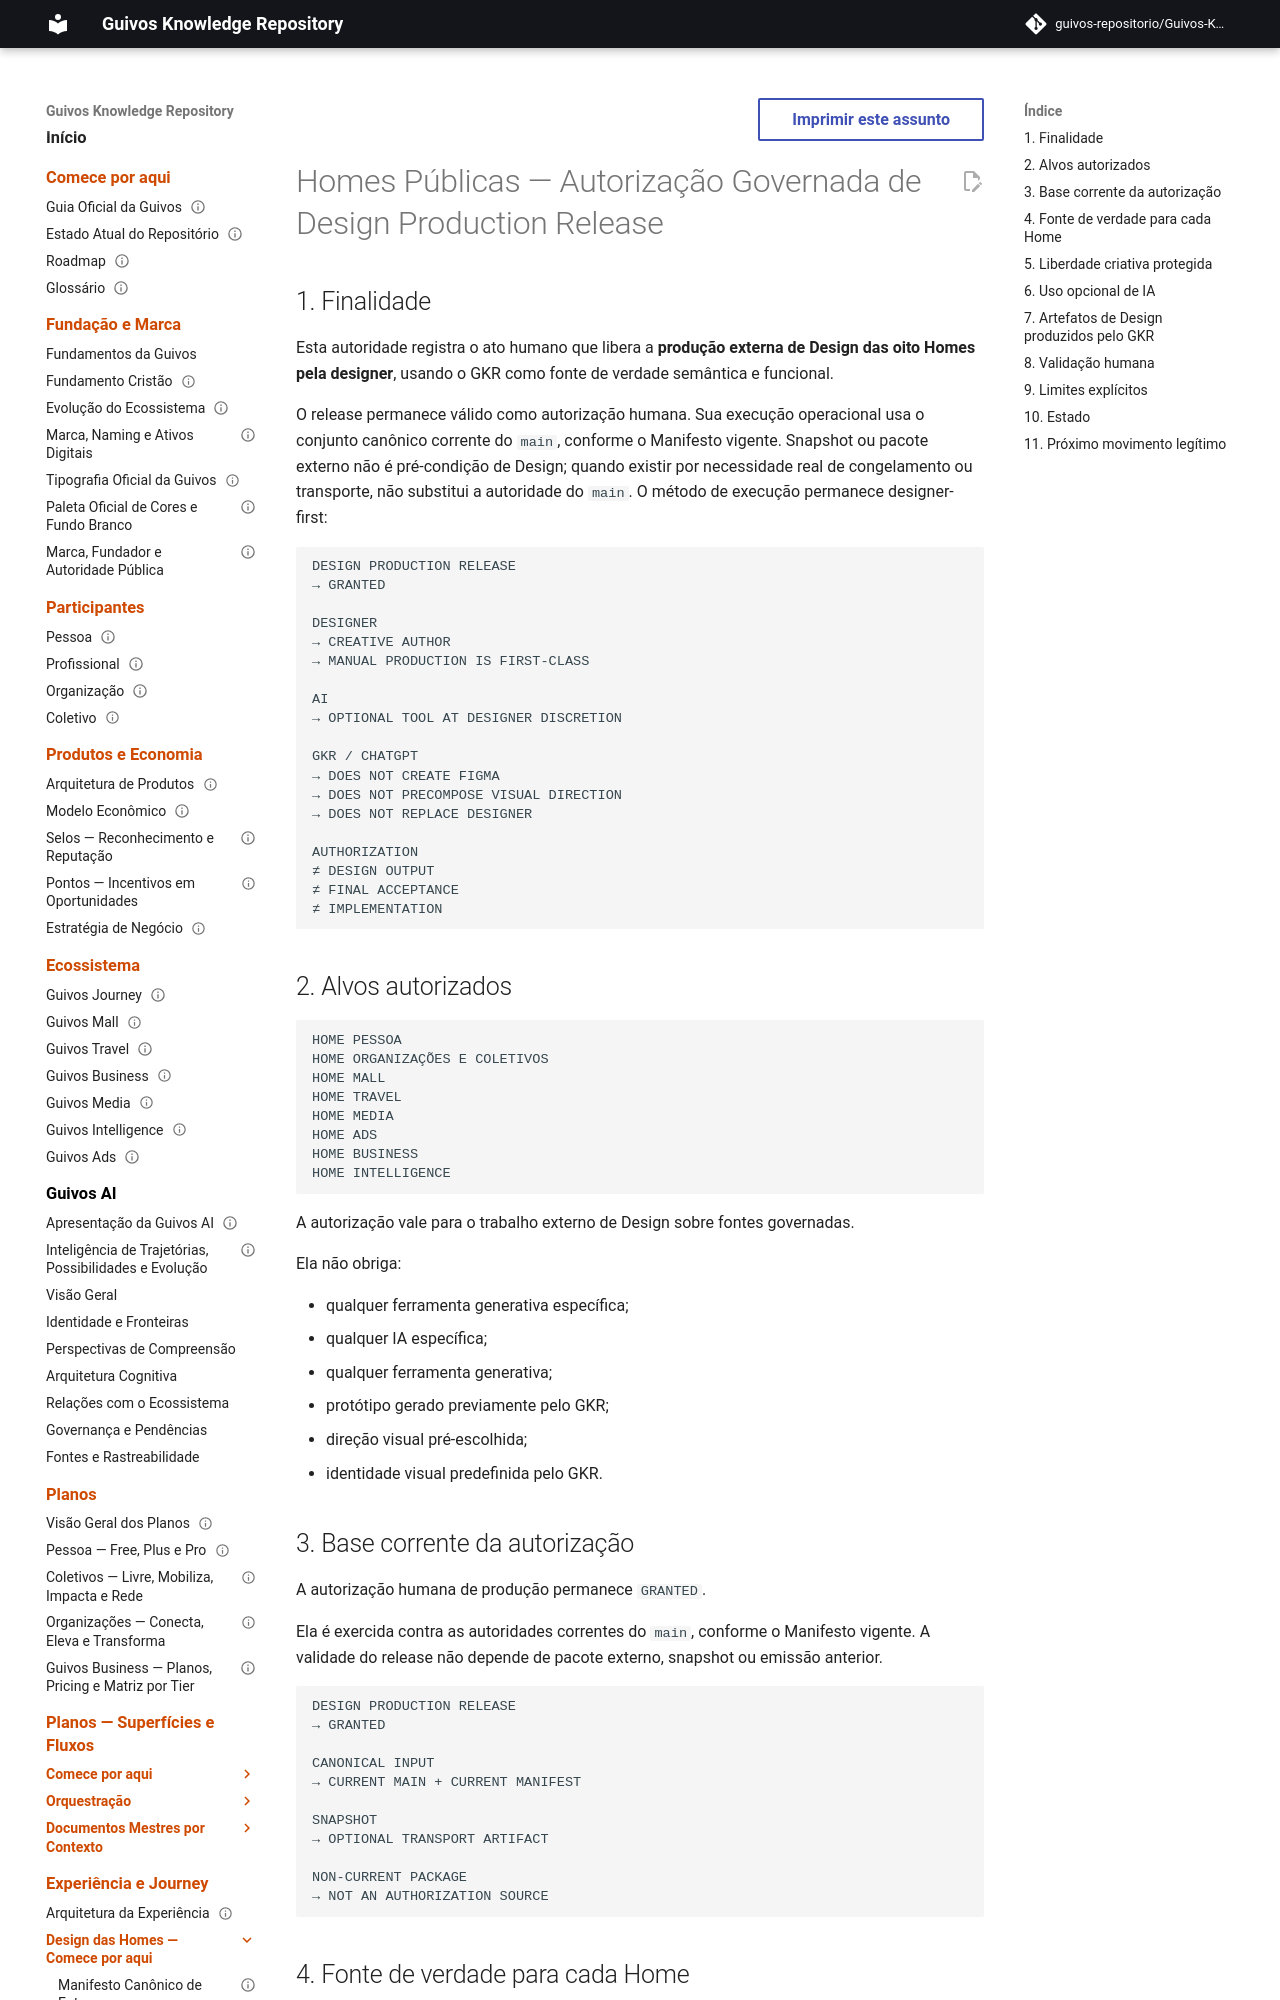

repository: guivos-repositorio/Guivos-Knowledge-Repository · page: experience-architecture/public-homes-design-production-release/index.html · generator: mkdocs

---
id: GKR-UX-HOMES-DESIGN-PRODUCTION-RELEASE-001
title: Homes Públicas — Autorização Governada de Design Production Release
status: active
version: 1.3.4
owner: Guivos
last_updated: 2026-09-25
normative: true
maturity: design_production_release_granted_main_canonical_first_class
depends_on:
  - GKR-UX-HOMES-DESIGN-PRODUCTION-READINESS-001
  - GKR-UX-HOMES-DESIGN-DELIVERY-001
  - GKR-UX-HOMES-DESIGN-DELIVERY-FLOW-001
  - GKR-UX-HOMES-DESIGN-HANDOFF-001
  - GKR-UX-HOMES-GENINPUT-001
related:
  - GKR-STATE-001
---

# Homes Públicas — Autorização Governada de Design Production Release

## 1. Finalidade

Esta autoridade registra o ato humano que libera a **produção externa de Design das oito Homes pela designer**, usando o GKR como fonte de verdade semântica e funcional.

O release permanece válido como autorização humana. Sua execução operacional usa o conjunto canônico corrente do `main`, conforme o Manifesto vigente. Snapshot ou pacote externo não é pré-condição de Design; quando existir por necessidade real de congelamento ou transporte, não substitui a autoridade do `main`. O método de execução permanece designer-first:

```text
DESIGN PRODUCTION RELEASE
→ GRANTED

DESIGNER
→ CREATIVE AUTHOR
→ MANUAL PRODUCTION IS FIRST-CLASS

AI
→ OPTIONAL TOOL AT DESIGNER DISCRETION

GKR / CHATGPT
→ DOES NOT CREATE FIGMA
→ DOES NOT PRECOMPOSE VISUAL DIRECTION
→ DOES NOT REPLACE DESIGNER

AUTHORIZATION
≠ DESIGN OUTPUT
≠ FINAL ACCEPTANCE
≠ IMPLEMENTATION
```
